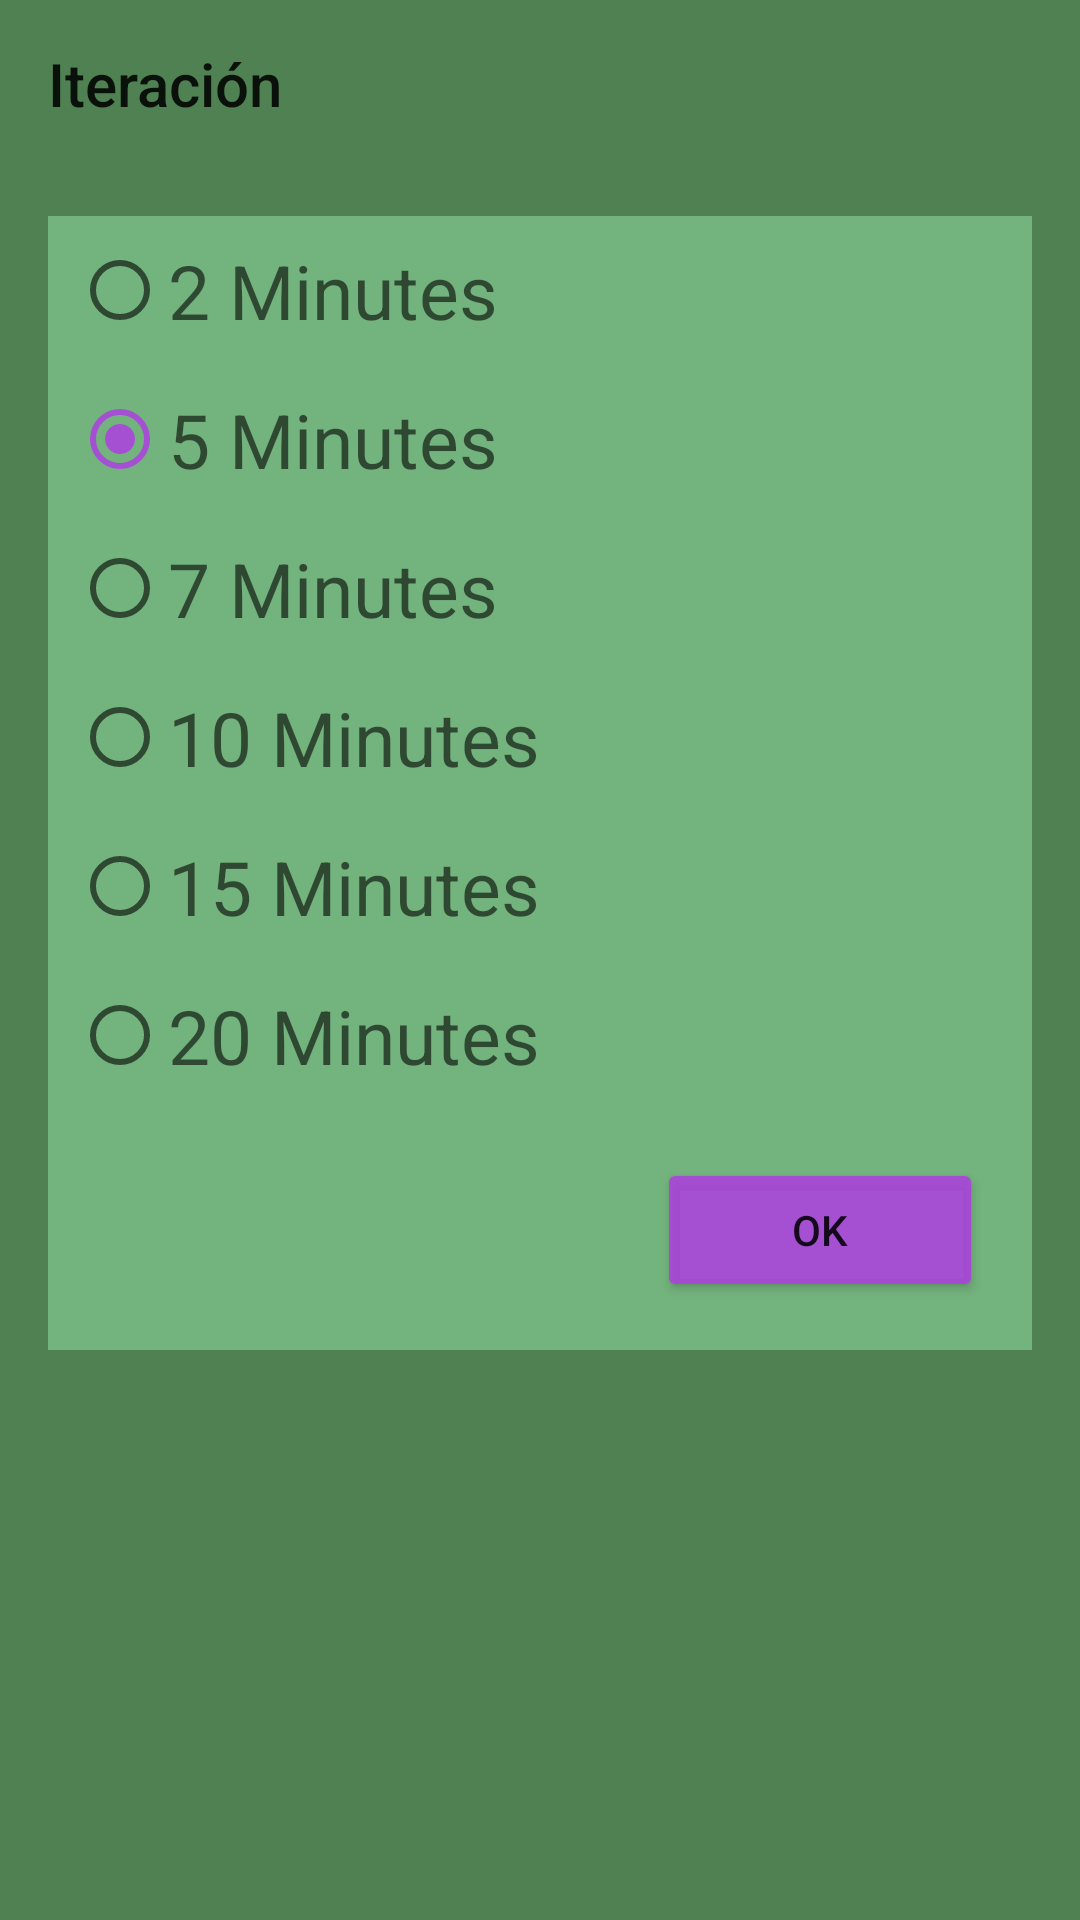

This screen was rendered from an Android layout file. Write that file and the resources it references.
<!-- AndroidManifest.xml: application theme AppTheme -->
<!-- res/layout/fragment_iteration.xml -->
<?xml version="1.0" encoding="utf-8"?>
<LinearLayout xmlns:android="http://schemas.android.com/apk/res/android"
    xmlns:tools="http://schemas.android.com/tools"
    android:layout_width="match_parent"
    android:layout_height="match_parent"
    xmlns:app="http://schemas.android.com/apk/res-auto"
    tools:context=".IterationFragment"
    android:orientation="vertical">

    <android.support.v7.widget.Toolbar
        android:layout_width="match_parent"
        android:layout_height="wrap_content"
        android:background="@color/colorPrimaryDark"
        app:title="Iteración"/>

    <ScrollView xmlns:android="http://schemas.android.com/apk/res/android"
        xmlns:tools="http://schemas.android.com/tools"
        android:layout_width="match_parent"
        android:layout_height="match_parent"
        android:background="@color/colorPrimaryDark">

        <LinearLayout
            android:layout_width="match_parent"
            android:layout_height="match_parent"
            android:layout_margin="16dp"
            android:background="@color/colorPrimary"
            android:orientation="vertical">

            <RadioGroup
                android:layout_width="wrap_content"
                android:layout_height="wrap_content"
                android:id="@+id/radioIteracion">

                <RadioButton
                    android:id="@+id/checkBox4"
                    android:layout_width="match_parent"
                    android:layout_height="wrap_content"
                    android:layout_marginStart="8dp"
                    android:layout_marginTop="8dp"
                    android:layout_marginEnd="8dp"
                    android:layout_marginBottom="8dp"
                    android:hint="2 Minutes"
                    android:textSize="25dp" />

                <RadioButton
                    android:id="@+id/checkBox"
                    android:layout_width="wrap_content"
                    android:layout_height="wrap_content"
                    android:layout_marginStart="8dp"
                    android:layout_marginTop="8dp"
                    android:layout_marginEnd="8dp"
                    android:layout_marginBottom="8dp"
                    android:hint="5 Minutes"
                    android:textSize="25dp"
                    android:checked="true"/>

                <RadioButton
                    android:id="@+id/checkBox6"
                    android:layout_width="wrap_content"
                    android:layout_height="wrap_content"
                    android:layout_marginStart="8dp"
                    android:layout_marginTop="8dp"
                    android:layout_marginEnd="8dp"
                    android:layout_marginBottom="8dp"
                    android:hint="7 Minutes"
                    android:textSize="25dp" />

                <RadioButton
                    android:id="@+id/checkBox2"
                    android:layout_width="wrap_content"
                    android:layout_height="wrap_content"
                    android:layout_marginStart="8dp"
                    android:layout_marginTop="8dp"
                    android:layout_marginEnd="8dp"
                    android:layout_marginBottom="8dp"
                    android:hint="10 Minutes"
                    android:textSize="25dp" />

                <RadioButton
                    android:id="@+id/checkBox5"
                    android:layout_width="wrap_content"
                    android:layout_height="wrap_content"
                    android:layout_marginStart="8dp"
                    android:layout_marginTop="8dp"
                    android:layout_marginEnd="8dp"
                    android:layout_marginBottom="8dp"
                    android:hint="15 Minutes"
                    android:textSize="25dp" />


                <RadioButton
                    android:id="@+id/checkBox7"
                    android:layout_width="wrap_content"
                    android:layout_height="wrap_content"
                    android:layout_marginStart="8dp"
                    android:layout_marginTop="8dp"
                    android:layout_marginEnd="8dp"
                    android:layout_marginBottom="8dp"
                    android:hint="20 Minutes"
                    android:textSize="25dp" />

            </RadioGroup>

            <LinearLayout
                android:layout_width="match_parent"
                android:layout_height="wrap_content"
                android:orientation="horizontal">
                <ImageView
                    android:layout_width="wrap_content"
                    android:layout_height="wrap_content"
                    android:src="@drawable/flechaizquierda"
                    android:layout_below="@id/ScrollViewRepeticion"
                    android:layout_margin="16dp"
                    android:layout_weight="1.5"/>

                <Button
                    android:id="@+id/botonOkeyIteracion"
                    android:layout_width="wrap_content"
                    android:layout_height="wrap_content"
                    android:text="OK"
                    android:layout_margin="16dp"
                    android:backgroundTint="@color/colorAccent"
                    android:layout_weight="0.2"/>




            </LinearLayout>
        </LinearLayout>


    </ScrollView>

</LinearLayout>
<!-- resources referenced by this layout -->
<resources>
  <color name="colorAccent">#e0ac41de</color>
  <color name="colorPrimary">#73b37d</color>
  <color name="colorPrimaryDark">#4f8153</color>
  <style name="AppTheme" parent="Theme.AppCompat.Light.DarkActionBar">
          
          <item name="colorPrimary">@color/colorPrimary</item>
          <item name="colorPrimaryDark">@color/colorPrimaryDark</item>
          <item name="colorAccent">@color/colorAccent</item>
  
      </style>
</resources>
